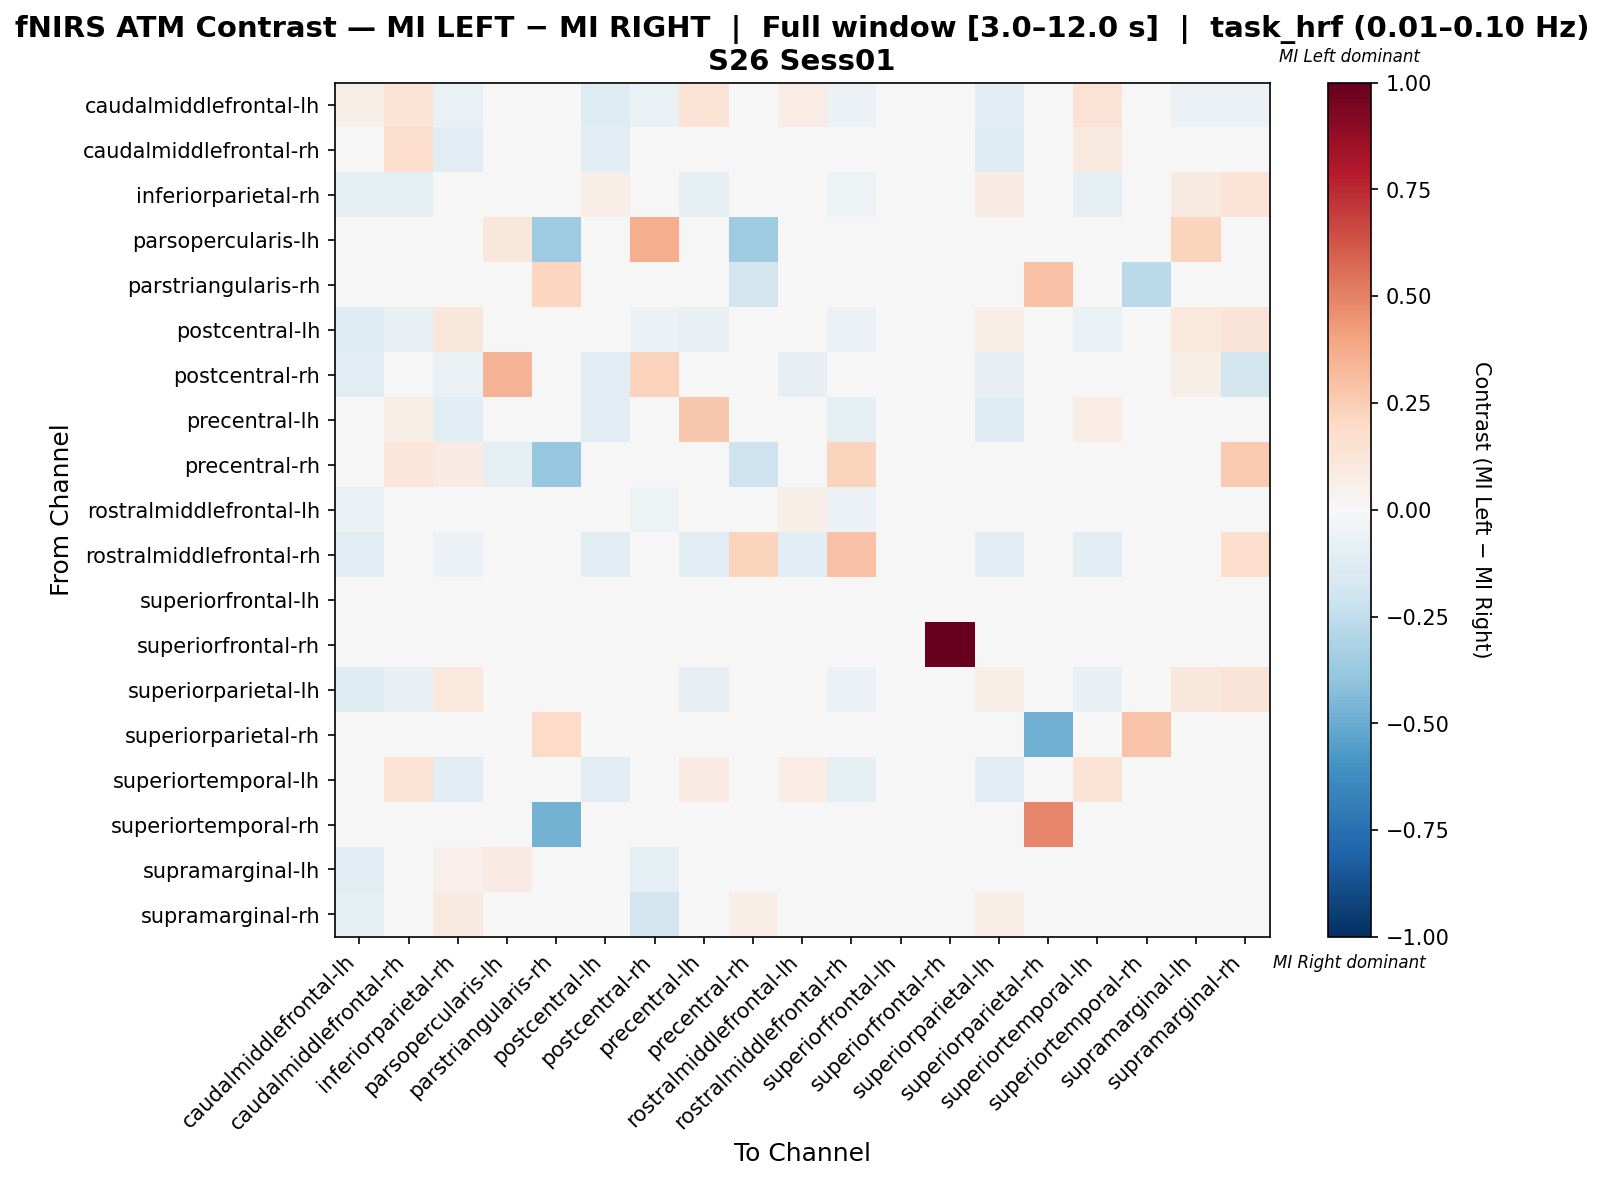

Data behind this chart, as committed beside it:
, caudalmiddlefrontal-lh, caudalmiddlefrontal-rh, inferiorparietal-rh, parsopercularis-lh, parstriangularis-rh, postcentral-lh, postcentral-rh, precentral-lh, precentral-rh, rostralmiddlefrontal-lh, rostralmiddlefrontal-rh, superiorfrontal-lh, superiorfrontal-rh, superiorparietal-lh, superiorparietal-rh, superiortemporal-lh, superiortemporal-rh, supramarginal-lh, supramarginal-rh
caudalmiddlefrontal-lh, 0.05748, 0.1376, -0.06692, 0.0, 0.0, -0.13, -0.0631, 0.1376, 0.0, 0.07087, -0.05927, 0.0, 0.0, -0.1166, 0.0, 0.1433, 0.0, -0.05545, -0.05545
caudalmiddlefrontal-rh, -0.0189, 0.1748, -0.1111, 0.0, 0.0, -0.114, 0.0, 0.02898, 0.04464, 0.03467, -0.03707, 0.0, 0.0, -0.1199, 0.0, 0.09117, 0.0, 0.0, 0.02679
inferiorparietal-rh, -0.08916, -0.09157, 0.0464, 0.0, 0.0, 0.06272, -0.04578, -0.09157, 0.02286, 0.0137, -0.05184, 0.0, 0.0, 0.07986, 0.0, -0.08675, 0.0, 0.09225, 0.1389
parsopercularis-lh, 0.0, 0.0, 0.0, 0.1143, -0.3529, 0.0, 0.3662, 0.0, -0.3529, 0.0, 0.0, 0.0, 0.0, 0.0, 0.0, 0.0, 0.0, 0.2254, 0.0
parstriangularis-rh, 0.0, 0.0, 0.0, -0.048, 0.2113, 0.0, 0.0, 0.0, -0.184, 0.0, 0.0, 0.0, 0.0, 0.0, 0.2927, 0.0, -0.272, 0.0, 0.0
postcentral-lh, -0.1306, -0.0709, 0.114, 0.0, 0.0, 0.0439, -0.06157, -0.07276, 0.0, 0.005134, -0.05784, 0.0, 0.0, 0.06367, 0.0, -0.0653, 0.0, 0.1051, 0.1271
postcentral-rh, -0.1078, 0.0, -0.06863, 0.338, 0.0, -0.1078, 0.2307, 0.0, 0.0, -0.08497, 0.0, 0.0, 0.0, -0.07843, 0.0, 0.0, 0.0, 0.05869, -0.1797
precentral-lh, -0.00402, 0.06012, -0.1111, 0.0, 0.0, -0.114, 0.0, 0.2701, 0.0, 0.03765, -0.09064, 0.0, 0.0, -0.1199, 0.0, 0.07182, 0.0, 0.0, 0.0
precentral-rh, 0.0, 0.12, 0.08, -0.09836, -0.377, 0.0, 0.0, 0.0, -0.2046, 0.0, 0.22, 0.0, 0.0, 0.0, 0.0, 0.0, 0.0, 0.0, 0.26
rostralmiddlefrontal-lh, -0.07019, 0.01504, 0.02814, 0.0, 0.0, -0.02575, -0.0519, 0.01504, 0.0, 0.05602, -0.06188, 0.0, 0.0, -0.01976, 0.0, 0.01903, 0.0, 0.0481, 0.0481
rostralmiddlefrontal-rh, -0.1115, 0.03849, -0.06151, 0.0, 0.0, -0.1115, 0.0, -0.1115, 0.225, -0.1115, 0.2921, 0.0, 0.0, -0.1115, 0.0, -0.1115, 0.0, 0.0, 0.175
superiorfrontal-lh, 0.0, 0.0, 0.0, 0.0, 0.0, 0.0, 0.0, 0.0, 0.0, 0.0, 0.0, 0.0, 0.0, 0.0, 0.0, 0.0, 0.0, 0.0, 0.0
superiorfrontal-rh, 0.0, 0.0, 0.0, 0.0, 0.0, 0.0, 0.0, 0.0, 0.0, 0.0, 0.0, 0.0, 1.0, 0.0, 0.0, 0.0, 0.0, 0.0, 0.0
superiorparietal-lh, -0.121, -0.07738, 0.1061, 0.0, 0.0, 0.04808, -0.04762, -0.08135, 0.0, -0.005647, -0.06151, 0.0, 0.0, 0.06731, 0.0, -0.07143, 0.0, 0.1126, 0.1319
superiorparietal-rh, 0.0, 0.0, 0.0, 0.0, 0.1913, 0.0, 0.0, 0.0, 0.0, 0.0, 0.0, 0.0, 0.0, 0.0, -0.4783, 0.0, 0.287, 0.0, 0.0
superiortemporal-lh, 0.003072, 0.1426, -0.1132, 0.0, 0.0, -0.1132, 0.0, 0.08447, 0.0, 0.07284, -0.09748, 0.0, 0.0, -0.1132, 0.0, 0.1341, 0.0, 0.0, 0.0
superiortemporal-rh, 0.0, 0.0, 0.0, 0.0, -0.4737, 0.0, 0.0, 0.0, 0.0, 0.0, 0.0, 0.0, 0.0, 0.0, 0.4844, 0.0, -0.01069, 0.0, 0.0
supramarginal-lh, -0.1064, 0.0, 0.05426, 0.08466, 0.0, 0.02589, -0.0891, 0.0, 0.0, 0.00304, 0.0, 0.0, 0.0, 0.04717, 0.0, 0.0, 0.0, 0.02904, -0.04858
supramarginal-rh, -0.09797, 0.02427, 0.0922, 0.0, 0.0, 0.03309, -0.1858, 0.0, 0.06311, -0.0004592, 0.04369, 0.0, 0.0, 0.06455, 0.0, 0.0, 0.0, -0.04756, 0.01089
